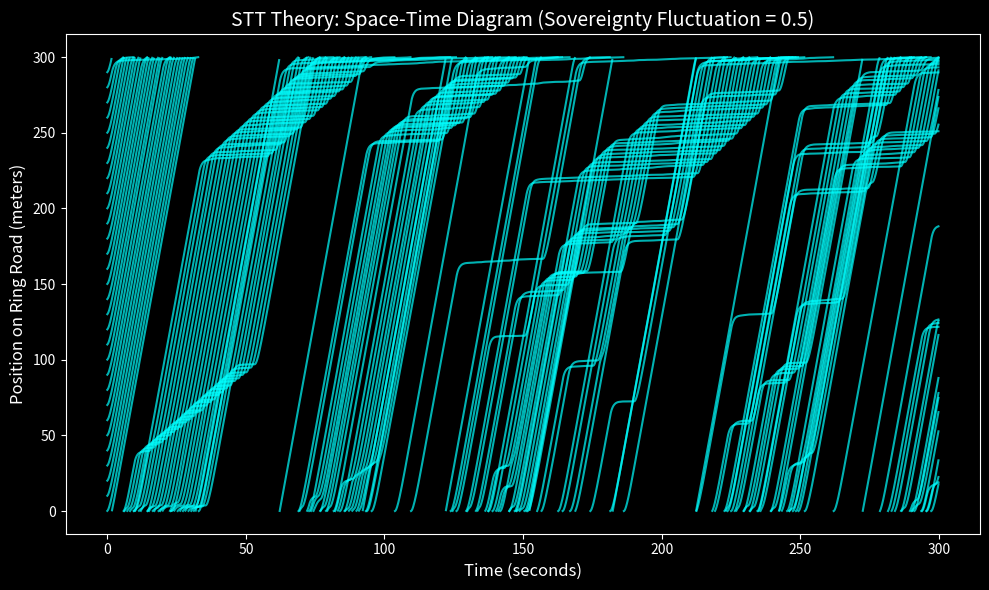

Recreate this plot in Python.
import numpy as np
import matplotlib.pyplot as plt

# ==========================================
# 1. パラメータ設定（ここを後でいじって遊びます）
# ==========================================
N = 30          # 車両数
L = 300.0       # 円環路の長さ (m)
a = 1.0         # ドライバーの反応感度
v_max = 10.0    # 最大速度 (m/s)
h_c = 5.0       # 安全と感じる車間距離 (m)
dt = 0.1        # 1回の計算で進む時間 (秒)
steps = 3000    # シミュレーションの総ステップ数

# ★ 理論の核心：主権揺らぎ（個人の気まぐれ）の強さ
# 0.0 なら全員が機械のように正確に運転し、渋滞は起きません。
# 0.5 程度にすると、人間らしい迷いが生じ、自然渋滞が発生します。
sigma_sov = 0.5 

# ==========================================
# 2. 初期化
# ==========================================
# 車両を円環路に等間隔に配置し、初期速度は全員0とします
x = np.linspace(0, L, N, endpoint=False)
v = np.zeros(N)

# 記録用の配列を用意
history_x = np.zeros((steps, N))

# 最適速度関数 (車間距離に応じて出したい速度を決める関数)
def V_opt(h):
    return v_max * (np.tanh(h - h_c) + np.tanh(h_c)) / (1 + np.tanh(h_c))

# ==========================================
# 3. シミュレーションの実行
# ==========================================
print(f"シミュレーション開始... (主権揺らぎ: {sigma_sov})")

for t in range(steps):
    # 自分の前の車との車間距離を計算 (円環路なので先頭の前の車は最後尾)
    headways = np.roll(x, -1) - x
    headways[-1] += L

    # 加速度の計算 (理想的な追従 ＋ 個人の揺らぎノイズ)
    noise = np.random.normal(0, sigma_sov, N)
    acceleration = a * (V_opt(headways) - v) + noise

    # 速度と位置の更新
    v = v + acceleration * dt
    v = np.maximum(v, 0.0) # 後退はしない
    x = x + v * dt
    x = x % L # 円環路のループ処理

    # 位置を記録
    history_x[t] = x

print("計算完了。グラフを生成します...")

# ==========================================
# 4. グラフ（時空図）の描画と保存
# ==========================================
plt.figure(figsize=(10, 6))
plt.style.use('dark_background') # ダークモードで描画

time_array = np.arange(steps) * dt

# 車両1台ずつの軌跡をプロット
for i in range(N):
    pos = history_x[:, i].copy()
    # 円環路の0m地点をまたぐ際に線が縦に繋がらないようにする処理
    diff = np.diff(pos)
    pos[:-1][diff < -L/2] = np.nan
    plt.plot(time_array, pos, color='cyan', alpha=0.7, linewidth=1.5)

plt.xlabel("Time (seconds)", fontsize=12)
plt.ylabel("Position on Ring Road (meters)", fontsize=12)
plt.title(f"STT Theory: Space-Time Diagram (Sovereignty Fluctuation = {sigma_sov})", fontsize=14)
plt.tight_layout()

# WSL環境でGUIが開かない場合を考慮し、画像ファイルとして保存
file_name = "stt_result.png"
plt.savefig(file_name, dpi=300)
print(f"画像ファイル '{file_name}' として保存しました！")

# 画面にも表示を試みる
plt.show()
